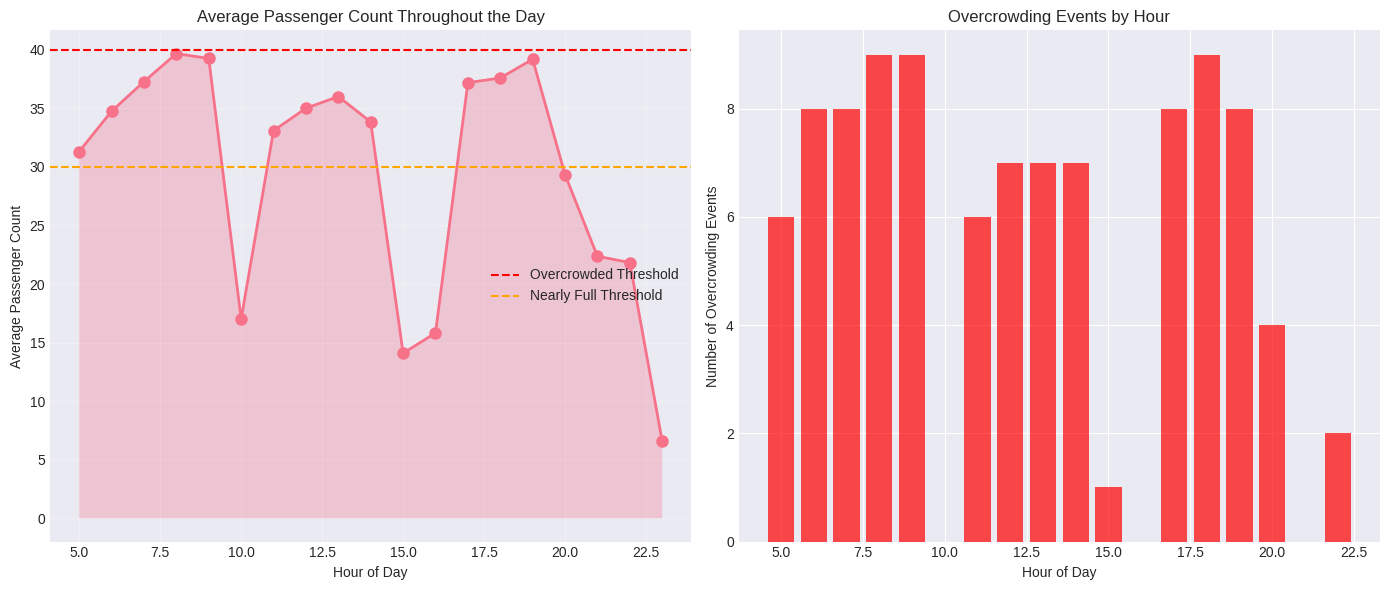
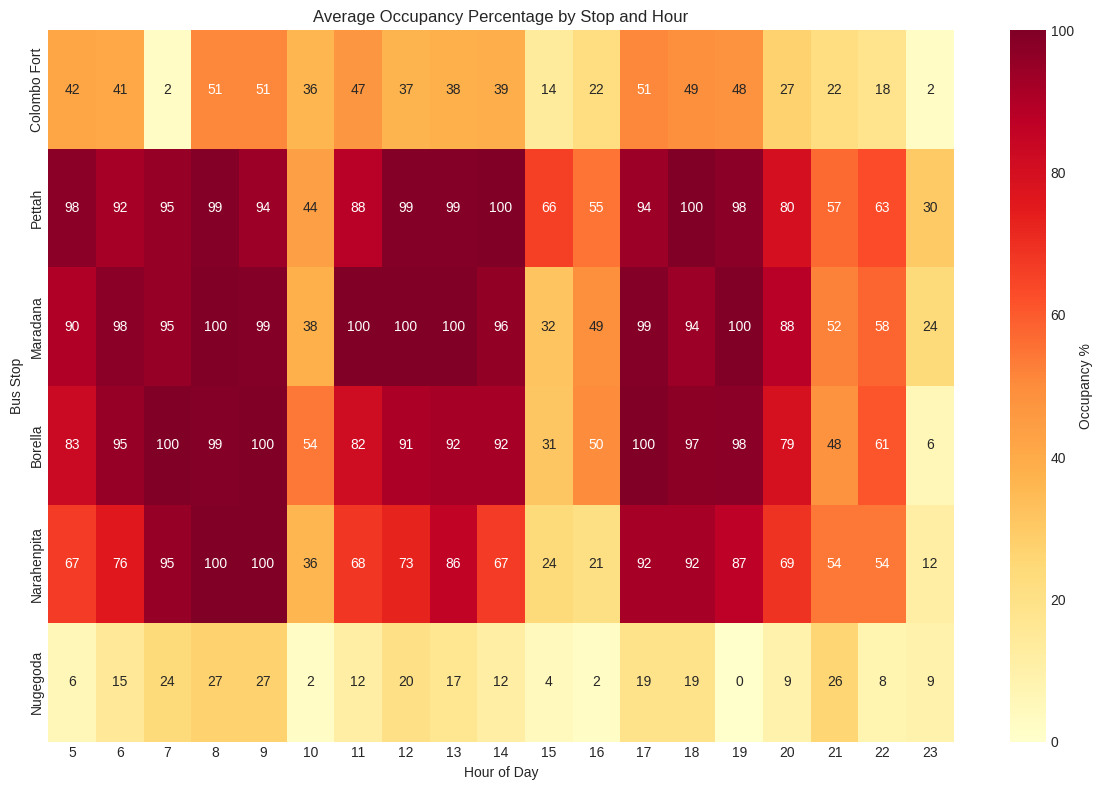
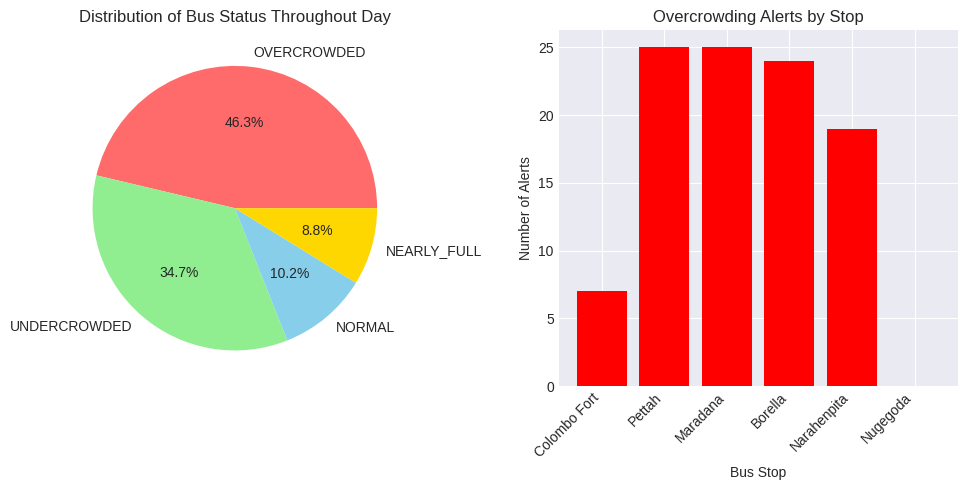
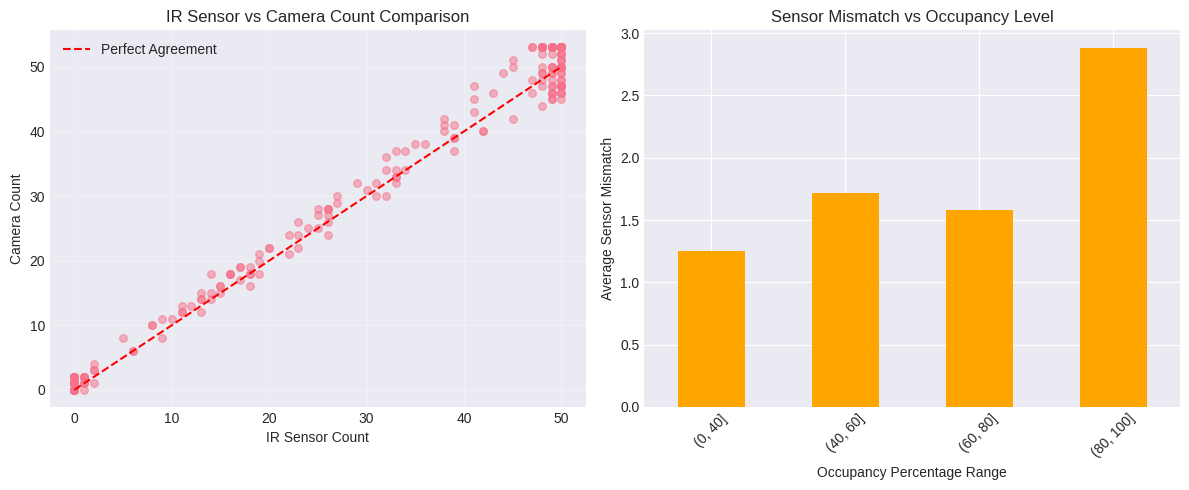

These charts were generated, in order, by the following Python code:
import pandas as pd
import numpy as np
import matplotlib.pyplot as plt
import seaborn as sns
from datetime import datetime, timedelta
import random

# Bus route information
ROUTE_STOPS = [
    {"name": "Colombo Fort", "lat": 6.9271, "lon": 79.8612, "avg_passengers": 35},
    {"name": "Pettah", "lat": 6.9356, "lon": 79.8487, "avg_passengers": 42},
    {"name": "Maradana", "lat": 6.9287, "lon": 79.8631, "avg_passengers": 38},
    {"name": "Borella", "lat": 6.9146, "lon": 79.8779, "avg_passengers": 30},
    {"name": "Narahenpita", "lat": 6.9015, "lon": 79.8772, "avg_passengers": 25},
    {"name": "Nugegoda", "lat": 6.8649, "lon": 79.8997, "avg_passengers": 15}
]

# Constants from the Arduino code
MAX_CAPACITY = 50
NORMAL_THRESHOLD = 0.4  # <40% is undercrowded
YELLOW_THRESHOLD = 0.6  # 60% nearly full
RED_THRESHOLD = 0.8     # 80% overcrowded

def get_status(occupancy_percent):
    """Determine bus status based on occupancy percentage"""
    if occupancy_percent < NORMAL_THRESHOLD * 100:
        return "UNDERCROWDED"
    elif occupancy_percent < YELLOW_THRESHOLD * 100:
        return "NORMAL"
    elif occupancy_percent < RED_THRESHOLD * 100:
        return "NEARLY_FULL"
    else:
        return "OVERCROWDED"

def generate_passenger_pattern(hour):
    """Generate realistic passenger patterns based on time of day"""
    # Morning rush: 7-9 AM
    if 7 <= hour <= 9:
        base_multiplier = 1.5
    # Evening rush: 5-7 PM
    elif 17 <= hour <= 19:
        base_multiplier = 1.4
    # Mid-day: 11 AM - 2 PM
    elif 11 <= hour <= 14:
        base_multiplier = 0.8
    # Early morning: 5-7 AM
    elif 5 <= hour <= 7:
        base_multiplier = 0.6
    # Late evening: 8-10 PM
    elif 20 <= hour <= 22:
        base_multiplier = 0.4
    else:
        base_multiplier = 0.3
    
    return base_multiplier

def simulate_sensor_readings(actual_count):
    """Simulate IR and camera sensor readings with realistic variations"""
    # IR sensor is generally accurate but might miss in crowded conditions
    if actual_count > 40:
        ir_variation = random.randint(-2, 1)
    else:
        ir_variation = random.randint(-1, 1)
    
    ir_count = max(0, min(MAX_CAPACITY, actual_count + ir_variation))
    
    # Camera accuracy varies based on crowding
    if actual_count > 40:
        camera_accuracy = random.uniform(0.85, 0.95)
    else:
        camera_accuracy = random.uniform(0.90, 0.98)
    
    camera_variation = int(actual_count * (1 - camera_accuracy))
    camera_count = max(0, min(MAX_CAPACITY + 3, actual_count + random.randint(-camera_variation, camera_variation + 2)))
    
    # Sensor fusion (70% camera, 30% IR when crowded)
    if abs(camera_count - ir_count) <= 2:
        validated_count = round(0.7 * camera_count + 0.3 * ir_count)
    elif actual_count > 30:
        validated_count = camera_count
    else:
        validated_count = ir_count
    
    validated_count = max(0, min(MAX_CAPACITY, validated_count))
    
    return ir_count, camera_count, validated_count

def generate_bus_data():
    """Generate realistic bus operation data for a full day"""
    data = []
    
    # Simulate one full day of operation (5 AM to 11 PM)
    start_time = datetime(2024, 1, 15, 5, 0, 0)  # Monday
    
    # Multiple trips throughout the day
    current_time = start_time
    trip_number = 1
    
    while current_time.hour < 23:
        # One complete trip (forward and backward)
        for direction in ['Forward', 'Backward']:
            stops = ROUTE_STOPS if direction == 'Forward' else ROUTE_STOPS[::-1]
            
            # Initialize passenger count for this trip
            if direction == 'Forward':
                passenger_count = random.randint(5, 15)  # Start with some passengers
            
            for stop_idx, stop in enumerate(stops):
                # Time at stop
                stop_arrival = current_time
                
                # Passenger flow based on stop and time
                hour_multiplier = generate_passenger_pattern(current_time.hour)
                base_passengers = max(1, int(stop['avg_passengers'] * hour_multiplier))
                
                # Boarding and alighting
                if stop_idx == 0:  # First stop
                    boarding = max(1, min(random.randint(base_passengers - 5, base_passengers + 5), MAX_CAPACITY - passenger_count))
                    alighting = 0
                elif stop_idx == len(stops) - 1:  # Last stop
                    boarding = 0
                    alighting = passenger_count
                else:
                    # Ensure we have passengers before trying to alight
                    if passenger_count > 2:
                        alighting = random.randint(2, min(10, passenger_count))
                    elif passenger_count > 0:
                        alighting = random.randint(0, passenger_count)
                    else:
                        alighting = 0
                    # Calculate available space
                    available_space = MAX_CAPACITY - passenger_count + alighting
                    # Calculate boarding range
                    min_boarding = max(0, base_passengers - 8)
                    max_boarding = min(base_passengers + 8, available_space)
                    
                    # Ensure valid range
                    if min_boarding > max_boarding:
                        boarding = min(available_space, base_passengers)
                    else:
                        boarding = random.randint(min_boarding, max_boarding)
                
                passenger_count = passenger_count - alighting + boarding
                passenger_count = max(0, min(MAX_CAPACITY, passenger_count))
                
                # Simulate sensor readings
                ir_count, camera_count, validated_count = simulate_sensor_readings(passenger_count)
                
                # Calculate occupancy and status
                occupancy_percent = (validated_count / MAX_CAPACITY) * 100
                status = get_status(occupancy_percent)
                
                # Determine if alert triggered
                alert_triggered = "Yes" if status == "OVERCROWDED" else "No"
                
                # Record data
                data.append({
                    'timestamp': stop_arrival,
                    'trip_number': trip_number,
                    'direction': direction,
                    'bus_id': 'BUS-138-CMB',
                    'stop_name': stop['name'],
                    'latitude': stop['lat'],
                    'longitude': stop['lon'],
                    'boarding': boarding,
                    'alighting': alighting,
                    'ir_sensor_count': ir_count,
                    'camera_count': camera_count,
                    'validated_count': validated_count,
                    'actual_count': passenger_count,
                    'occupancy_percent': round(occupancy_percent, 2),
                    'status': status,
                    'alert_triggered': alert_triggered,
                    'sensor_mismatch': abs(camera_count - ir_count)
                })
                
                # Move to next stop (3-5 minutes travel time)
                current_time += timedelta(minutes=random.randint(3, 5))
            
            # Break between trips (5-10 minutes)
            current_time += timedelta(minutes=random.randint(5, 10))
        
        trip_number += 1
    
    return pd.DataFrame(data)

def create_visualizations(df):
    """Create all required visualizations for the evaluation section"""
    
    # Set style - handle different matplotlib versions
    try:
        plt.style.use('seaborn-v0_8-darkgrid')
    except:
        try:
            plt.style.use('seaborn-darkgrid')
        except:
            plt.style.use('default')
    
    sns.set_palette("husl")
    
    # 1. Passenger Count Over Time (Line Graph)
    plt.figure(figsize=(14, 6))
    hourly_avg = df.groupby('hour')['validated_count'].mean()
    
    plt.subplot(1, 2, 1)
    plt.plot(hourly_avg.index, hourly_avg.values, marker='o', linewidth=2, markersize=8)
    plt.fill_between(hourly_avg.index, hourly_avg.values, alpha=0.3)
    plt.axhline(y=MAX_CAPACITY * RED_THRESHOLD, color='red', linestyle='--', label='Overcrowded Threshold')
    plt.axhline(y=MAX_CAPACITY * YELLOW_THRESHOLD, color='orange', linestyle='--', label='Nearly Full Threshold')
    plt.xlabel('Hour of Day')
    plt.ylabel('Average Passenger Count')
    plt.title('Average Passenger Count Throughout the Day')
    plt.legend()
    plt.grid(True, alpha=0.3)
    
    # 2. Peak Hours Analysis
    plt.subplot(1, 2, 2)
    peak_hours = df[df['occupancy_percent'] > 80].groupby('hour').size()
    if not peak_hours.empty:
        plt.bar(peak_hours.index, peak_hours.values, color='red', alpha=0.7)
        plt.xlabel('Hour of Day')
        plt.ylabel('Number of Overcrowding Events')
        plt.title('Overcrowding Events by Hour')
    
    plt.tight_layout()
    plt.savefig('passenger_count_analysis.png', dpi=300, bbox_inches='tight')
    plt.close()
    
    # 3. Bus Stop Crowding Heatmap
    plt.figure(figsize=(12, 8))
    pivot_data = df.pivot_table(values='occupancy_percent', index='stop_name', columns='hour', aggfunc='mean')
    
    # Reorder stops in route order
    stop_order = [stop['name'] for stop in ROUTE_STOPS]
    pivot_data = pivot_data.reindex(stop_order)
    
    sns.heatmap(pivot_data, cmap='YlOrRd', annot=True, fmt='.0f', cbar_kws={'label': 'Occupancy %'})
    plt.title('Average Occupancy Percentage by Stop and Hour')
    plt.xlabel('Hour of Day')
    plt.ylabel('Bus Stop')
    plt.tight_layout()
    plt.savefig('stop_crowding_heatmap.png', dpi=300, bbox_inches='tight')
    plt.close()
    
    # 4. Status Distribution (Pie Chart)
    plt.figure(figsize=(10, 5))
    
    plt.subplot(1, 2, 1)
    status_counts = df['status'].value_counts()
    colors = {'UNDERCROWDED': '#90EE90', 'NORMAL': '#87CEEB', 'NEARLY_FULL': '#FFD700', 'OVERCROWDED': '#FF6B6B'}
    plt.pie(status_counts.values, labels=status_counts.index, autopct='%1.1f%%', 
            colors=[colors[status] for status in status_counts.index])
    plt.title('Distribution of Bus Status Throughout Day')
    
    # 5. Alert Analysis by Stop
    plt.subplot(1, 2, 2)
    alerts_by_stop = df[df['alert_triggered'] == 'Yes'].groupby('stop_name').size()
    if not alerts_by_stop.empty:
        alerts_by_stop = alerts_by_stop.reindex(stop_order, fill_value=0)
        plt.bar(range(len(alerts_by_stop)), alerts_by_stop.values, 
                color=['red' if x > 0 else 'green' for x in alerts_by_stop.values])
        plt.xticks(range(len(alerts_by_stop)), alerts_by_stop.index, rotation=45, ha='right')
        plt.xlabel('Bus Stop')
        plt.ylabel('Number of Alerts')
        plt.title('Overcrowding Alerts by Stop')
    
    plt.tight_layout()
    plt.savefig('status_and_alerts.png', dpi=300, bbox_inches='tight')
    plt.close()
    
    # 6. Sensor Accuracy Analysis
    plt.figure(figsize=(12, 5))
    
    plt.subplot(1, 2, 1)
    plt.scatter(df['ir_sensor_count'], df['camera_count'], alpha=0.5, s=30)
    plt.plot([0, MAX_CAPACITY], [0, MAX_CAPACITY], 'r--', label='Perfect Agreement')
    plt.xlabel('IR Sensor Count')
    plt.ylabel('Camera Count')
    plt.title('IR Sensor vs Camera Count Comparison')
    plt.legend()
    plt.grid(True, alpha=0.3)
    
    plt.subplot(1, 2, 2)
    mismatch_by_occupancy = df.groupby(pd.cut(df['occupancy_percent'], 
                                              bins=[0, 40, 60, 80, 100]))['sensor_mismatch'].mean()
    mismatch_by_occupancy.plot(kind='bar', color='orange')
    plt.xlabel('Occupancy Percentage Range')
    plt.ylabel('Average Sensor Mismatch')
    plt.title('Sensor Mismatch vs Occupancy Level')
    plt.xticks(rotation=45)
    
    plt.tight_layout()
    plt.savefig('sensor_analysis.png', dpi=300, bbox_inches='tight')
    plt.close()

def calculate_kpis(df):
    """Calculate and display Key Performance Indicators"""
    print("\n=== KEY PERFORMANCE INDICATORS ===\n")
    
    # 1. Maximum capacity utilization
    max_utilization = df['occupancy_percent'].max()
    print(f"1. Maximum Capacity Utilization: {max_utilization:.1f}%")
    
    # 2. Percentage of time overcrowded
    overcrowded_percentage = (df['status'] == 'OVERCROWDED').sum() / len(df) * 100
    print(f"2. Percentage of Journey Time Overcrowded: {overcrowded_percentage:.1f}%")
    
    # 3. Number of alerts
    total_alerts = (df['alert_triggered'] == 'Yes').sum()
    print(f"3. Total Overcrowding Alerts Triggered: {total_alerts}")
    
    # 4. Most crowded stops
    avg_by_stop = df.groupby('stop_name')['occupancy_percent'].mean().sort_values(ascending=False)
    print(f"4. Most Crowded Stop: {avg_by_stop.index[0]} ({avg_by_stop.values[0]:.1f}% average occupancy)")
    
    # 5. Peak hours
    hourly_avg = df.groupby('hour')['occupancy_percent'].mean()
    peak_hour = hourly_avg.idxmax()
    print(f"5. Peak Hour: {peak_hour}:00 ({hourly_avg[peak_hour]:.1f}% average occupancy)")
    
    # 6. Sensor accuracy
    avg_mismatch = df['sensor_mismatch'].mean()
    print(f"6. Average Sensor Mismatch: {avg_mismatch:.2f} passengers")
    
    # Save KPIs to file
    with open('kpi_summary.txt', 'w', encoding='utf-8') as f:
        f.write("KEY PERFORMANCE INDICATORS - Smart Bus Overcrowding Detection System\n")
        f.write("="*60 + "\n\n")
        f.write(f"1. Maximum Capacity Utilization: {max_utilization:.1f}%\n")
        f.write(f"2. Percentage of Journey Time Overcrowded: {overcrowded_percentage:.1f}%\n")
        f.write(f"3. Total Overcrowding Alerts Triggered: {total_alerts}\n")
        f.write(f"4. Most Crowded Stop: {avg_by_stop.index[0]} ({avg_by_stop.values[0]:.1f}% average occupancy)\n")
        f.write(f"5. Peak Hour: {peak_hour}:00 ({hourly_avg[peak_hour]:.1f}% average occupancy)\n")
        f.write(f"6. Average Sensor Mismatch: {avg_mismatch:.2f} passengers\n")

if __name__ == "__main__":
    print("Generating bus operation data...")
    df = generate_bus_data()
    
    # Add hour column before saving
    df['hour'] = df['timestamp'].dt.hour
    
    # Save to CSV
    df.to_csv('bus_overcrowding_data.csv', index=False)
    print(f"Data saved to 'bus_overcrowding_data.csv' ({len(df)} records)")
    
    # Calculate KPIs
    calculate_kpis(df)
    
    # Create visualizations
    print("\nGenerating visualizations...")
    create_visualizations(df)
    print("Visualizations saved:")
    print("- passenger_count_analysis.png")
    print("- stop_crowding_heatmap.png")
    print("- status_and_alerts.png")
    print("- sensor_analysis.png")
    print("- kpi_summary.txt")
